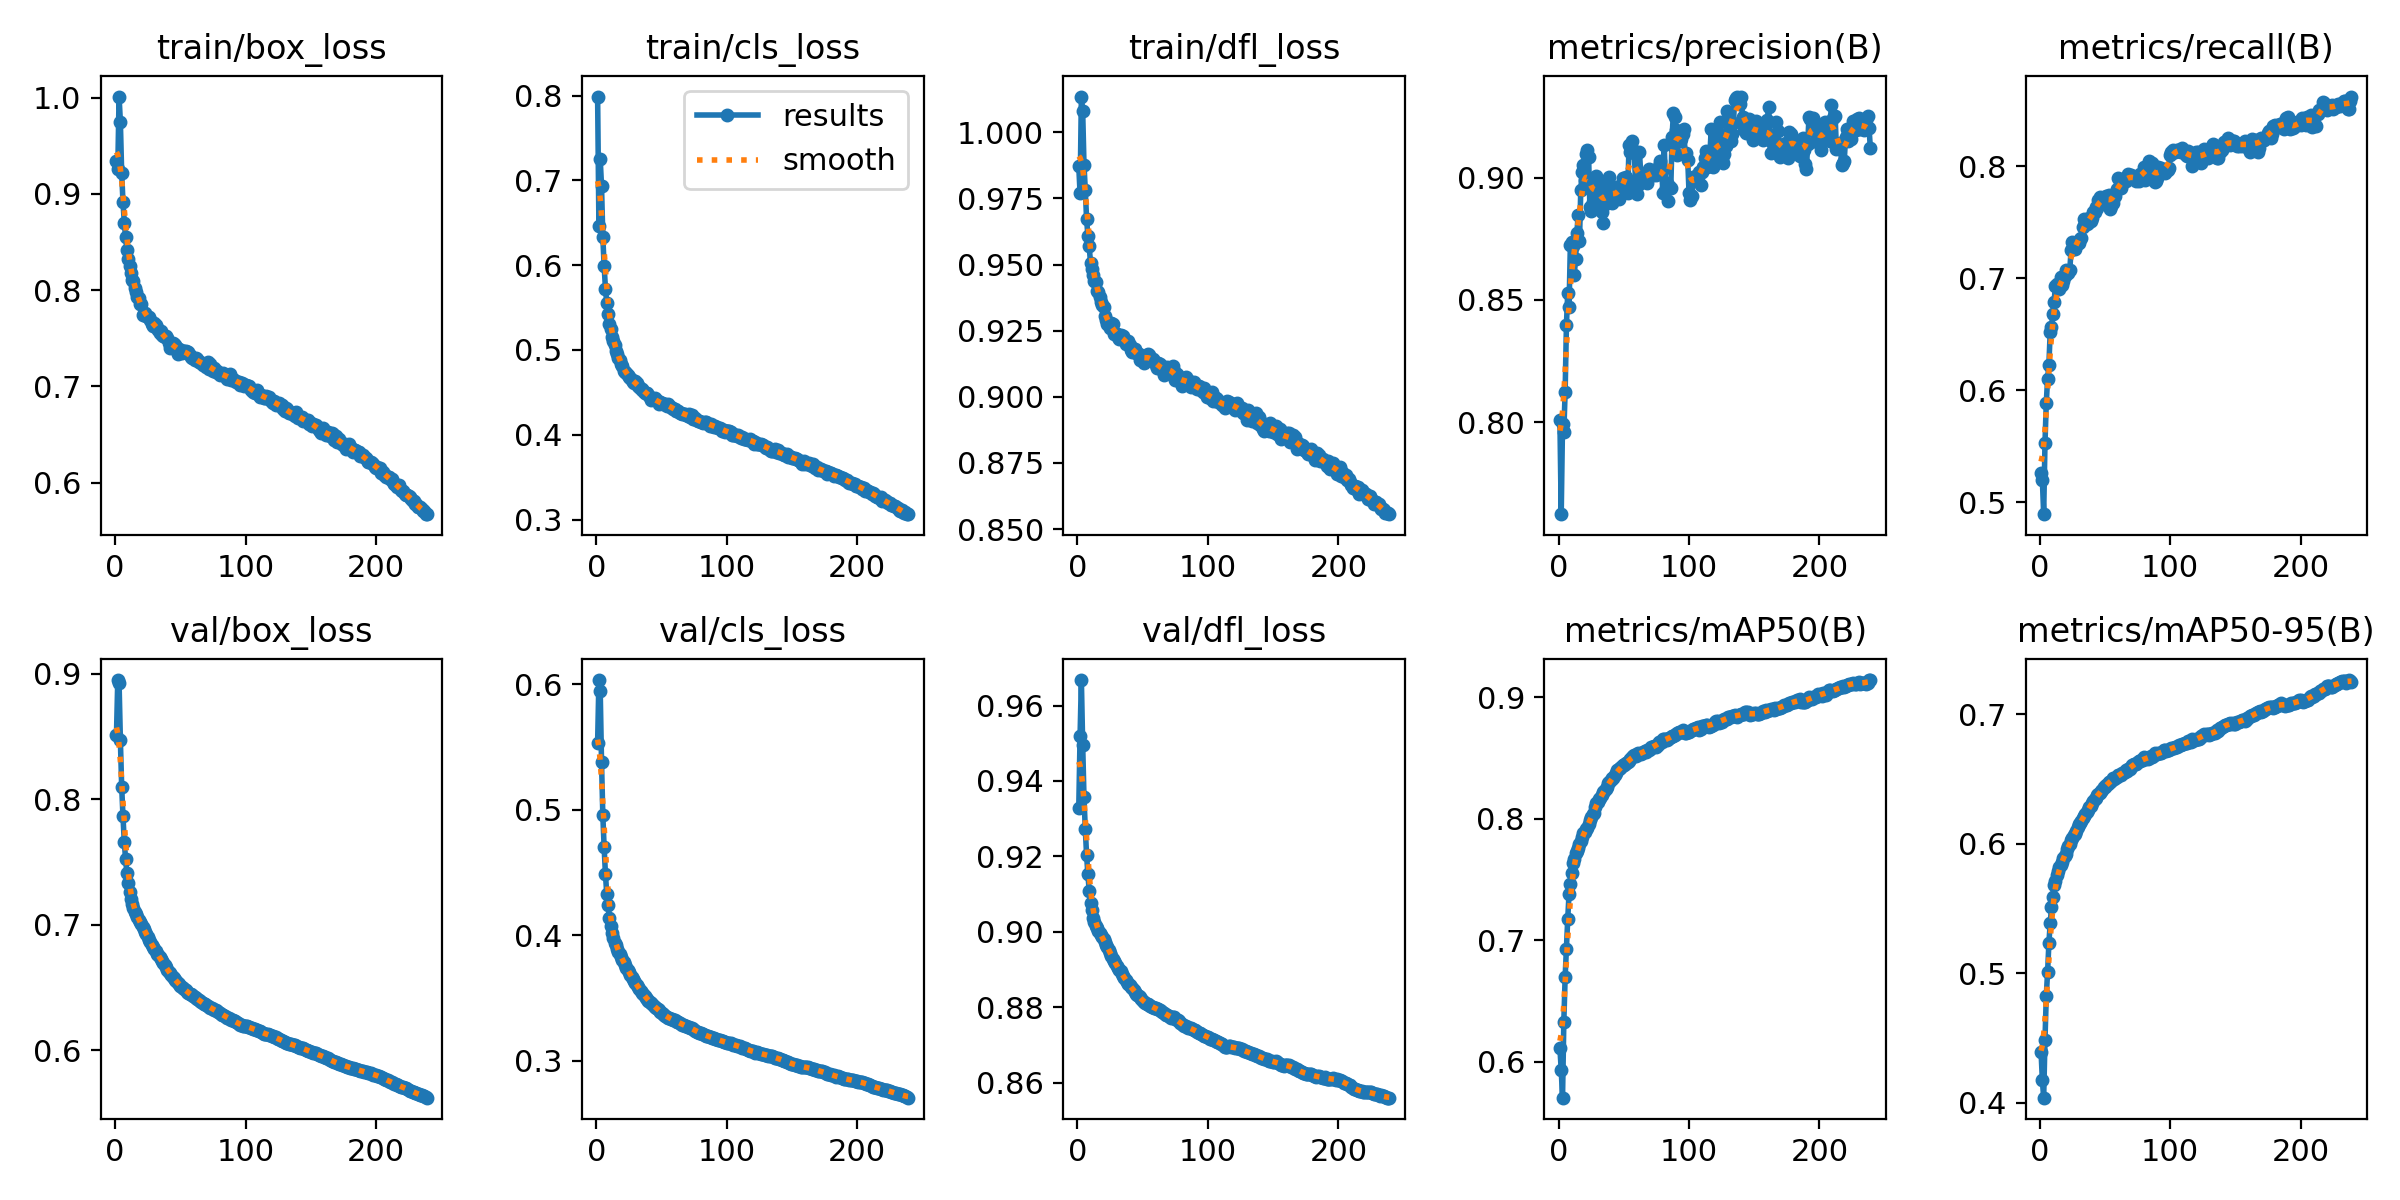

Values plotted in this chart, from the file beside it:
epoch, train/box_loss, train/cls_loss, train/dfl_loss, metrics/precision(B), metrics/recall(B), metrics/mAP50(B), metrics/mAP50-95(B), val/box_loss, val/cls_loss, val/dfl_loss, lr/pg0, lr/pg1, lr/pg2
1, 0.9344, 0.7989, 0.9872, 0.8008, 0.526, 0.611, 0.4393, 0.8511, 0.5533, 0.9327, 0.003332, 0.003332, 0.003332
2, 0.9254, 0.646, 0.9769, 0.7624, 0.52, 0.5932, 0.4173, 0.895, 0.6033, 0.9519, 0.006644, 0.006644, 0.006644
3, 1.001, 0.725, 1.014, 0.7991, 0.4896, 0.5703, 0.4039, 0.8927, 0.5945, 0.9667, 0.009933, 0.009933, 0.009933
4, 0.9748, 0.6933, 1.008, 0.7962, 0.5527, 0.6329, 0.4484, 0.847, 0.5379, 0.9496, 0.009901, 0.009901, 0.009901
5, 0.9212, 0.6328, 0.9878, 0.8125, 0.589, 0.6694, 0.4826, 0.8099, 0.4954, 0.9358, 0.009868, 0.009868, 0.009868
6, 0.8917, 0.5992, 0.9782, 0.8399, 0.6104, 0.6931, 0.5008, 0.7863, 0.47, 0.9272, 0.009835, 0.009835, 0.009835
7, 0.8702, 0.5724, 0.9672, 0.8529, 0.6231, 0.7176, 0.5233, 0.7658, 0.4487, 0.9203, 0.009802, 0.009802, 0.009802
8, 0.8551, 0.5555, 0.9609, 0.8471, 0.6521, 0.7383, 0.5385, 0.7521, 0.4328, 0.9152, 0.009769, 0.009769, 0.009769
9, 0.8421, 0.5427, 0.9568, 0.8723, 0.6565, 0.7462, 0.551, 0.741, 0.4242, 0.9109, 0.009736, 0.009736, 0.009736
10, 0.8328, 0.5312, 0.9507, 0.8736, 0.6679, 0.7552, 0.5593, 0.7332, 0.414, 0.9076, 0.009703, 0.009703, 0.009703
11, 0.8255, 0.5248, 0.9484, 0.8721, 0.6788, 0.7638, 0.5684, 0.7258, 0.4072, 0.9057, 0.00967, 0.00967, 0.00967
12, 0.8181, 0.5148, 0.9462, 0.8604, 0.6936, 0.767, 0.5712, 0.7201, 0.4013, 0.9038, 0.009637, 0.009637, 0.009637
13, 0.8107, 0.5104, 0.9437, 0.8667, 0.6951, 0.7718, 0.5762, 0.7161, 0.3974, 0.9026, 0.009604, 0.009604, 0.009604
14, 0.8099, 0.5056, 0.9434, 0.8775, 0.6928, 0.7736, 0.579, 0.713, 0.3939, 0.9015, 0.009571, 0.009571, 0.009571
15, 0.8018, 0.4989, 0.9402, 0.8847, 0.6909, 0.7761, 0.5818, 0.7104, 0.3917, 0.9009, 0.009538, 0.009538, 0.009538
16, 0.7982, 0.4953, 0.9398, 0.8742, 0.7013, 0.7789, 0.5838, 0.7081, 0.3892, 0.9003, 0.009505, 0.009505, 0.009505
17, 0.7928, 0.4907, 0.9376, 0.8951, 0.6937, 0.7819, 0.5861, 0.706, 0.3867, 0.8996, 0.009472, 0.009472, 0.009472
18, 0.7921, 0.4883, 0.9357, 0.9022, 0.6981, 0.7852, 0.5891, 0.7041, 0.3849, 0.8991, 0.009439, 0.009439, 0.009439
19, 0.7853, 0.4829, 0.9346, 0.9049, 0.7025, 0.7885, 0.5909, 0.7023, 0.3826, 0.8986, 0.009406, 0.009406, 0.009406
20, 0.7859, 0.4812, 0.9339, 0.8988, 0.7075, 0.789, 0.5925, 0.7006, 0.3805, 0.898, 0.009373, 0.009373, 0.009373
21, 0.7746, 0.4751, 0.9307, 0.9094, 0.705, 0.7917, 0.5958, 0.6984, 0.3784, 0.8974, 0.00934, 0.00934, 0.00934
22, 0.775, 0.4735, 0.929, 0.9111, 0.7045, 0.7928, 0.5981, 0.6963, 0.3762, 0.8966, 0.009307, 0.009307, 0.009307
23, 0.7762, 0.4729, 0.9277, 0.9082, 0.7072, 0.7957, 0.6001, 0.6945, 0.3741, 0.896, 0.009274, 0.009274, 0.009274
24, 0.773, 0.4704, 0.928, 0.8879, 0.7252, 0.7987, 0.6027, 0.6925, 0.3724, 0.8953, 0.009241, 0.009241, 0.009241
25, 0.7725, 0.4683, 0.926, 0.8862, 0.7321, 0.8015, 0.6045, 0.6903, 0.3703, 0.8945, 0.009208, 0.009208, 0.009208
26, 0.772, 0.4667, 0.9279, 0.89, 0.7297, 0.8036, 0.6067, 0.6879, 0.3686, 0.8936, 0.009175, 0.009175, 0.009175
27, 0.7689, 0.4649, 0.9276, 0.8947, 0.7261, 0.8046, 0.6078, 0.6859, 0.3667, 0.8929, 0.009142, 0.009142, 0.009142
28, 0.7646, 0.4622, 0.9236, 0.8967, 0.7299, 0.8093, 0.6101, 0.6842, 0.3653, 0.8923, 0.009109, 0.009109, 0.009109
29, 0.7632, 0.4607, 0.9242, 0.9008, 0.7313, 0.8128, 0.6131, 0.6825, 0.3633, 0.8917, 0.009076, 0.009076, 0.009076
30, 0.766, 0.4628, 0.9236, 0.8951, 0.7318, 0.8138, 0.615, 0.6804, 0.3618, 0.8911, 0.009043, 0.009043, 0.009043
31, 0.7635, 0.4609, 0.9224, 0.8986, 0.7354, 0.8161, 0.6164, 0.6786, 0.3602, 0.8905, 0.00901, 0.00901, 0.00901
32, 0.761, 0.4569, 0.922, 0.8961, 0.7366, 0.8174, 0.6176, 0.6769, 0.3587, 0.8898, 0.008977, 0.008977, 0.008977
33, 0.7588, 0.4562, 0.9235, 0.8861, 0.7461, 0.8196, 0.6199, 0.6756, 0.3572, 0.8896, 0.008944, 0.008944, 0.008944
34, 0.7557, 0.4544, 0.9223, 0.8813, 0.7528, 0.8217, 0.6217, 0.6739, 0.3558, 0.889, 0.008911, 0.008911, 0.008911
35, 0.758, 0.4543, 0.9232, 0.8889, 0.7498, 0.8231, 0.6232, 0.6723, 0.3541, 0.8883, 0.008878, 0.008878, 0.008878
36, 0.7537, 0.4517, 0.9219, 0.893, 0.7489, 0.8247, 0.6248, 0.6707, 0.3529, 0.8877, 0.008845, 0.008845, 0.008845
37, 0.7528, 0.4498, 0.92, 0.8953, 0.7497, 0.8263, 0.6262, 0.6691, 0.3513, 0.8872, 0.008812, 0.008812, 0.008812
38, 0.7512, 0.4498, 0.9202, 0.8906, 0.7544, 0.8291, 0.628, 0.6675, 0.3502, 0.8867, 0.008779, 0.008779, 0.008779
39, 0.7522, 0.4498, 0.921, 0.9002, 0.7512, 0.8301, 0.6292, 0.6659, 0.349, 0.8862, 0.008746, 0.008746, 0.008746
40, 0.7498, 0.4469, 0.9195, 0.8965, 0.754, 0.832, 0.6317, 0.6643, 0.3478, 0.8858, 0.008713, 0.008713, 0.008713
41, 0.7454, 0.4447, 0.9176, 0.8896, 0.7594, 0.8334, 0.6332, 0.6625, 0.3467, 0.8853, 0.00868, 0.00868, 0.00868
42, 0.7403, 0.4411, 0.917, 0.8916, 0.7593, 0.8333, 0.6346, 0.6611, 0.3456, 0.885, 0.008647, 0.008647, 0.008647
43, 0.7429, 0.4423, 0.9173, 0.8914, 0.7639, 0.836, 0.6353, 0.6596, 0.3447, 0.8845, 0.008614, 0.008614, 0.008614
44, 0.7447, 0.4427, 0.9181, 0.894, 0.7633, 0.8376, 0.6375, 0.6584, 0.3437, 0.884, 0.008581, 0.008581, 0.008581
45, 0.7438, 0.4432, 0.9167, 0.8961, 0.7702, 0.8405, 0.6384, 0.6572, 0.3427, 0.8836, 0.008548, 0.008548, 0.008548
46, 0.7427, 0.4407, 0.9166, 0.8914, 0.7725, 0.8406, 0.6389, 0.6559, 0.3417, 0.8832, 0.008515, 0.008515, 0.008515
47, 0.7409, 0.4401, 0.9161, 0.8931, 0.7704, 0.8415, 0.6408, 0.6549, 0.3411, 0.883, 0.008482, 0.008482, 0.008482
48, 0.7339, 0.4361, 0.9141, 0.8969, 0.7699, 0.8424, 0.6417, 0.6539, 0.3401, 0.8826, 0.008449, 0.008449, 0.008449
49, 0.7385, 0.4385, 0.9151, 0.9, 0.7689, 0.8442, 0.6436, 0.6525, 0.3389, 0.8822, 0.008416, 0.008416, 0.008416
50, 0.7374, 0.4369, 0.9137, 0.8959, 0.7725, 0.8442, 0.6439, 0.6513, 0.3381, 0.8818, 0.008383, 0.008383, 0.008383
51, 0.7351, 0.4359, 0.9129, 0.8965, 0.7738, 0.8453, 0.6453, 0.6501, 0.337, 0.8813, 0.00835, 0.00835, 0.00835
52, 0.7362, 0.4365, 0.9148, 0.9002, 0.7717, 0.8459, 0.6465, 0.6493, 0.3364, 0.881, 0.008317, 0.008317, 0.008317
53, 0.7368, 0.4361, 0.9157, 0.8935, 0.7747, 0.8471, 0.6474, 0.6483, 0.3357, 0.8809, 0.008284, 0.008284, 0.008284
54, 0.7364, 0.4341, 0.9163, 0.9132, 0.7622, 0.8477, 0.6479, 0.6476, 0.3349, 0.8808, 0.008251, 0.008251, 0.008251
55, 0.7354, 0.4364, 0.916, 0.9106, 0.7649, 0.8494, 0.6485, 0.6465, 0.3342, 0.8805, 0.008218, 0.008218, 0.008218
56, 0.7353, 0.434, 0.9144, 0.9149, 0.7671, 0.8512, 0.6508, 0.6458, 0.3337, 0.8802, 0.008185, 0.008185, 0.008185
57, 0.733, 0.4327, 0.9138, 0.9114, 0.773, 0.8518, 0.6504, 0.6451, 0.3332, 0.8801, 0.008152, 0.008152, 0.008152
58, 0.73, 0.4316, 0.9143, 0.91, 0.7737, 0.8522, 0.6505, 0.6445, 0.333, 0.88, 0.008119, 0.008119, 0.008119
59, 0.7295, 0.4308, 0.9134, 0.8982, 0.78, 0.8515, 0.6517, 0.6437, 0.3323, 0.8799, 0.008086, 0.008086, 0.008086
60, 0.7294, 0.4301, 0.9122, 0.8931, 0.7895, 0.8535, 0.6533, 0.6428, 0.332, 0.8797, 0.008053, 0.008053, 0.008053
... 179 more rows
